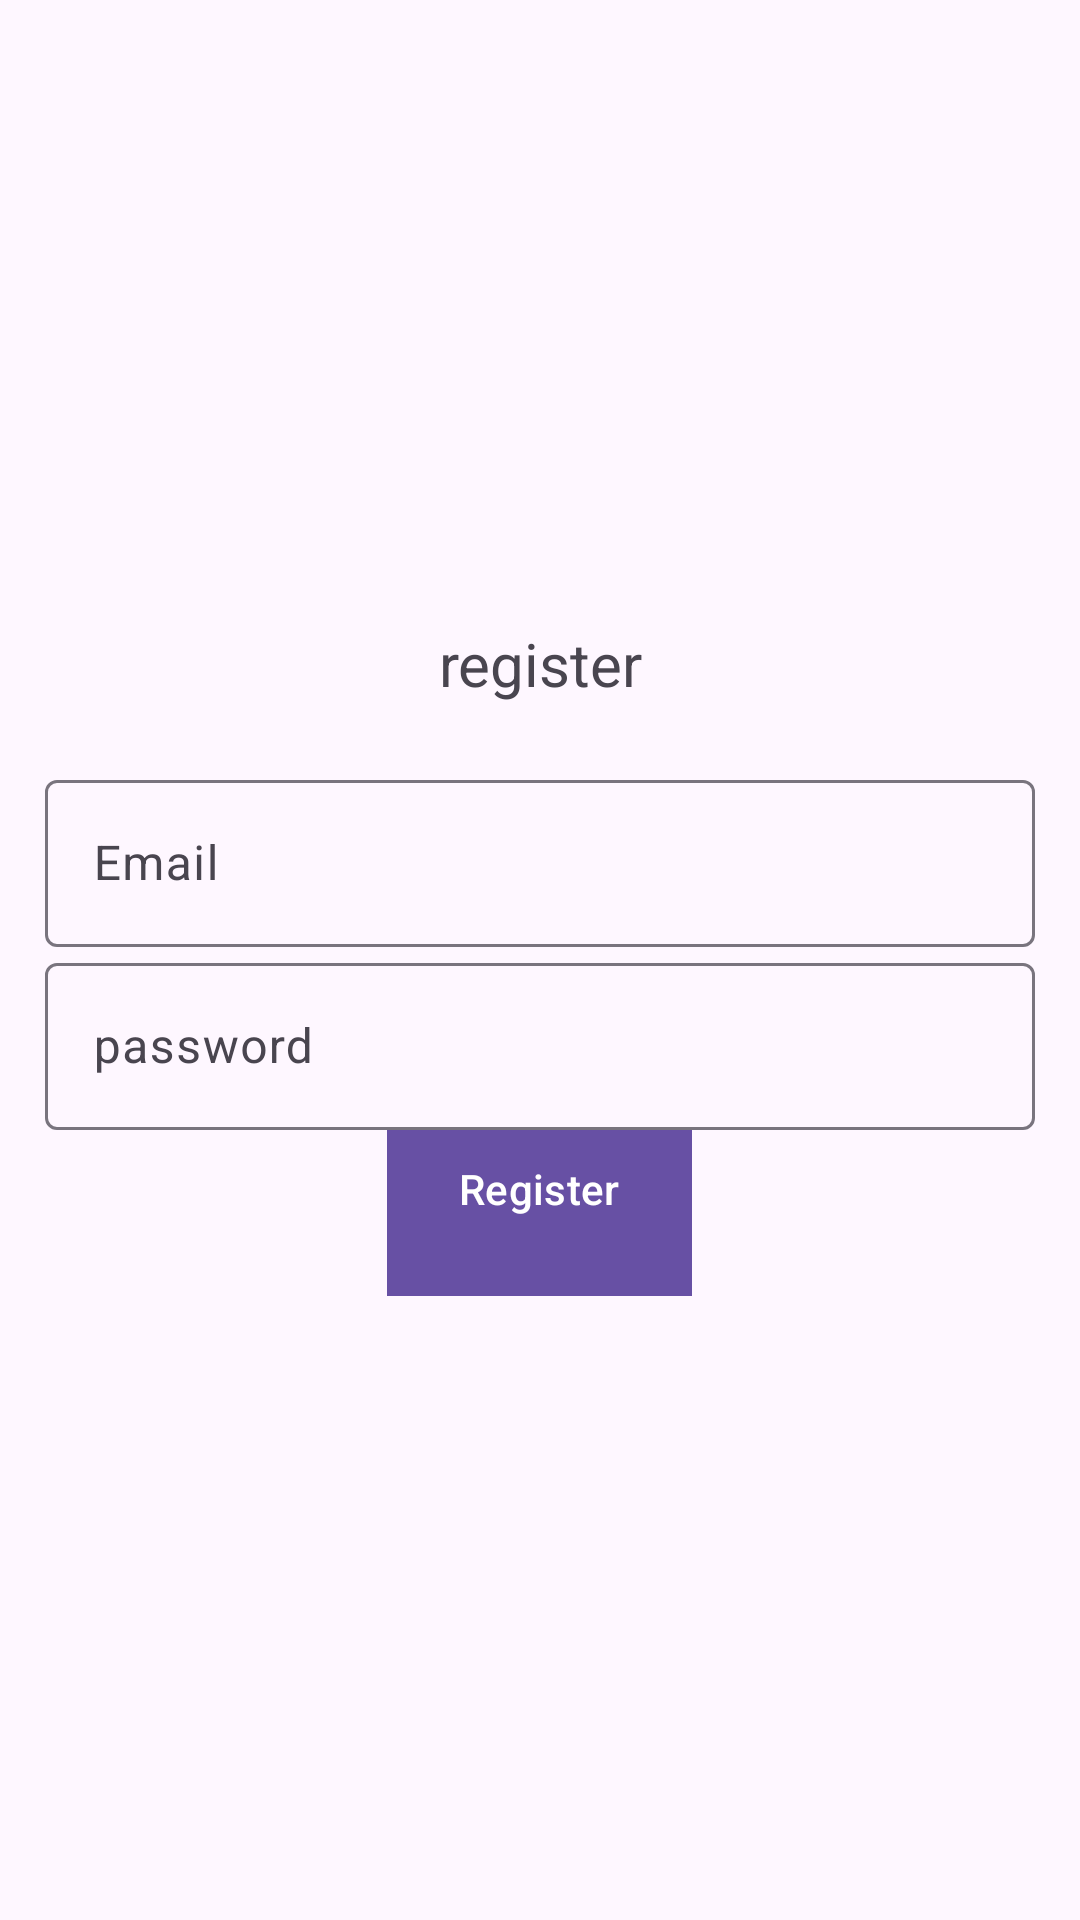

Reconstruct the res/layout file that produces this screen, plus the resources it refers to.
<!-- AndroidManifest.xml: application theme Theme.Material3.Light -->
<!-- res/layout/activity_register.xml -->
<?xml version="1.0" encoding="utf-8"?>
<LinearLayout xmlns:android="http://schemas.android.com/apk/res/android"
    xmlns:app="http://schemas.android.com/apk/res-auto"
    xmlns:tools="http://schemas.android.com/tools"
    android:layout_width="match_parent"
    android:orientation="vertical"
    android:padding="15dp"
    android:gravity="center"
    android:layout_height="match_parent"
    tools:context=".RegisterActivity">

    <TextView
        android:text="register"
        android:textSize="20sp"
        android:gravity="center"
        android:layout_marginBottom="20dp"
        android:layout_width="match_parent"
        android:layout_height="wrap_content"/>
    <com.google.android.material.textfield.TextInputLayout
        android:layout_width="match_parent"
        android:layout_height="wrap_content">
        <com.google.android.material.textfield.TextInputEditText
            android:id="@+id/email"
            android:hint="@string/email"
            android:layout_width="match_parent"
            android:layout_height="wrap_content"/>
    </com.google.android.material.textfield.TextInputLayout>
    <com.google.android.material.textfield.TextInputLayout
        android:layout_width="match_parent"
        android:layout_height="wrap_content">
        <com.google.android.material.textfield.TextInputEditText
            android:id="@+id/password"
            android:hint="@string/password"
            android:layout_width="match_parent"
            android:layout_height="wrap_content"/>
    </com.google.android.material.textfield.TextInputLayout>

    <ProgressBar
        android:id="@+id/progressBar"
        android:visibility="gone"
        android:layout_width="wrap_content"
        android:layout_height="wrap_content"></ProgressBar>

    <Button
        android:id="@+id/register_btn"
        android:text="@string/Register"
        android:textStyle=""
        android:textColor="@color/white"
        android:layout_width="wrap_content"
        android:layout_height="wrap_content"
        android:background="@color/purple_700"/>


</LinearLayout>
<!-- resources referenced by this layout -->
<resources>
  <string name="Register">Register\n</string>
  <string name="email">Email</string>
  <string name="password">password</string>
  <!-- not gathered from this repository: default colours our renderer supplied (Android Studio template values) -->
  <color name="purple_700">#FF3700B3</color>
  <color name="white">#FFFFFFFF</color>
</resources>
